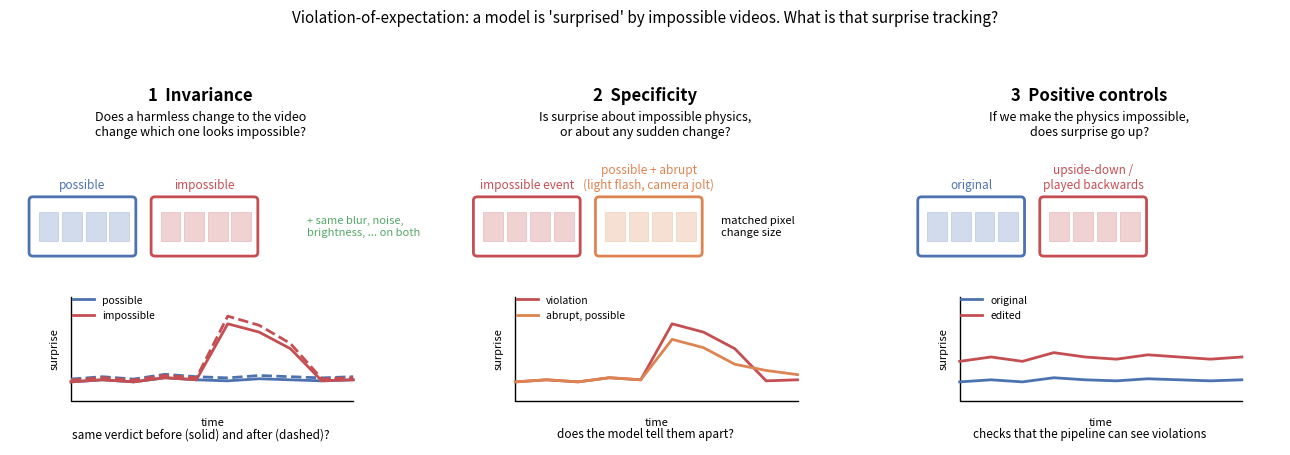

This chart was generated by the following Python code:
"""F0: method schematic (no numbers). Run: python -m vjepa_study.figures.f0_schematic"""
from __future__ import annotations

import sys
from pathlib import Path

import matplotlib
matplotlib.use("Agg")
import matplotlib.pyplot as plt
import numpy as np
from matplotlib.patches import FancyBboxPatch, FancyArrowPatch

C_POS, C_IMP, C_ABR, C_ED = "#4C72B0", "#C44E52", "#DD8452", "#55A868"


def _clip(ax, x, y, label, color, w=0.26, h=0.14):
    ax.add_patch(FancyBboxPatch((x, y), w, h, boxstyle="round,pad=0.01", fc="white", ec=color, lw=2))
    for i in range(4):
        ax.add_patch(plt.Rectangle((x + 0.015 + i * w / 4.2, y + 0.03), w / 5, h - 0.06, fc=color, alpha=0.25, ec=color, lw=0.6))
    ax.text(x + w / 2, y + h + 0.025, label, ha="center", va="bottom", fontsize=8.5, color=color)


def _curve(ax, x0, y0, w, h, ys, color, label=None, ls="-"):
    t = np.linspace(0, 1, len(ys))
    ax.plot(x0 + t * w, y0 + np.asarray(ys) * h, color=color, lw=2, ls=ls, label=label)


def _panel(ax, title, question):
    ax.set_xlim(0, 1); ax.set_ylim(0, 1); ax.axis("off")
    ax.text(0.5, 0.97, title, ha="center", va="top", fontsize=12, fontweight="bold")
    ax.text(0.5, 0.905, question, ha="center", va="top", fontsize=9, style="italic", wrap=True)


def _axes_box(ax, x0, y0, w, h):
    ax.plot([x0, x0, x0 + w], [y0 + h, y0, y0], color="black", lw=1)
    ax.text(x0 + w / 2, y0 - 0.045, "time", ha="center", va="top", fontsize=8)
    ax.text(x0 - 0.03, y0 + h / 2, "surprise", ha="right", va="center", fontsize=8, rotation=90)


def build(out="paper/figures/f0_schematic.pdf"):
    fig, axs = plt.subplots(1, 3, figsize=(13, 4.6))
    base = np.array([.18, .2, .18, .22, .2, .19, .21, .2, .19, .2])
    spike = base.copy(); spike[5:8] += [.55, .45, .3]
    x0, y0, w, h = 0.16, 0.12, 0.74, 0.28

    # 1 invariance
    ax = axs[0]; _panel(ax, "1  Invariance", "Does a harmless change to the video\nchange which one looks impossible?")
    _clip(ax, 0.06, 0.52, "possible", C_POS); _clip(ax, 0.38, 0.52, "impossible", C_IMP)
    ax.text(0.78, 0.59, "+ same blur, noise,\nbrightness, ... on both", fontsize=8, ha="left", va="center", color=C_ED)
    _axes_box(ax, x0, y0, w, h)
    _curve(ax, x0, y0, w, h, base, C_POS, "possible"); _curve(ax, x0, y0, w, h, spike, C_IMP, "impossible")
    _curve(ax, x0, y0, w, h, base * 1.15, C_POS, ls="--"); _curve(ax, x0, y0, w, h, spike * 1.1, C_IMP, ls="--")
    ax.text(0.5, 0.02, "same verdict before (solid) and after (dashed)?", ha="center", fontsize=8.5)

    # 2 specificity
    ax = axs[1]; _panel(ax, "2  Specificity", "Is surprise about impossible physics,\nor about any sudden change?")
    _clip(ax, 0.06, 0.52, "impossible event", C_IMP); _clip(ax, 0.38, 0.52, "possible + abrupt\n(light flash, camera jolt)", C_ABR)
    ax.text(0.7, 0.59, "matched pixel\nchange size", fontsize=8, ha="left", va="center")
    _axes_box(ax, x0, y0, w, h)
    _curve(ax, x0, y0, w, h, spike, C_IMP, "violation"); _curve(ax, x0, y0, w, h, base + np.r_[np.zeros(5), [.4, .3, .15, .1, .05]], C_ABR, "abrupt, possible")
    ax.text(0.5, 0.02, "does the model tell them apart?", ha="center", fontsize=8.5)

    # 3 positive controls
    ax = axs[2]; _panel(ax, "3  Positive controls", "If we make the physics impossible,\ndoes surprise go up?")
    _clip(ax, 0.06, 0.52, "original", C_POS); _clip(ax, 0.38, 0.52, "upside-down /\nplayed backwards", C_IMP)
    _axes_box(ax, x0, y0, w, h)
    _curve(ax, x0, y0, w, h, base, C_POS, "original"); _curve(ax, x0, y0, w, h, base * 2.1, C_IMP, "edited")
    ax.text(0.5, 0.02, "checks that the pipeline can see violations", ha="center", fontsize=8.5)

    for a in axs:
        a.legend(loc="upper left", bbox_to_anchor=(0.14, 0.43), fontsize=7.5, frameon=False)
    fig.suptitle("Violation-of-expectation: a model is 'surprised' by impossible videos. What is that surprise tracking?", fontsize=11)
    fig.tight_layout(rect=(0, 0, 1, 0.94))
    out = Path(out); out.parent.mkdir(parents=True, exist_ok=True)
    fig.savefig(out); plt.close(fig)
    return out


if __name__ == "__main__":
    print(build(sys.argv[1] if len(sys.argv) > 1 else "paper/figures/f0_schematic.pdf"))
